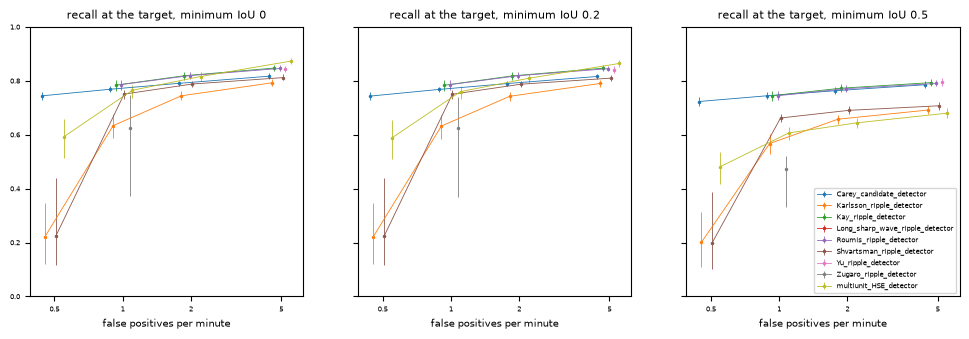

Data behind this chart, as committed beside it:
method, primary_expression, minimum_iou, fp_target, read_off, recall, recall_low, recall_high, median_onset_error, median_onset_error_low, median_onset_error_high, median_offset_error, median_offset_error_low, median_offset_error_high, attained, n_sessions, n_dropped, n_failures
Carey_candidate_detector, network, 0, 0.5, interpolated, 0.7444, 0.7304, 0.7586, 0.001138, 0.0001905, 0.001991, -0.003981, -0.004733, -0.00256, 1, 20, 0, 0
Carey_candidate_detector, network, 0, 1, interpolated, 0.7689, 0.7591, 0.7795, 0.001314, 0.0005103, 0.002228, -0.004122, -0.004896, -0.002798, 1, 20, 0, 0
Carey_candidate_detector, network, 0, 2, interpolated, 0.7907, 0.7824, 0.7995, 0.001433, 0.0007145, 0.002411, -0.004246, -0.005051, -0.003007, 1, 20, 0, 0
Carey_candidate_detector, network, 0, 5, interpolated, 0.8172, 0.8064, 0.8278, 0.001551, 0.0008941, 0.002729, -0.004397, -0.005248, -0.003281, 1, 20, 0, 0
Karlsson_ripple_detector, ripple, 0, 0.5, interpolated, 0.2215, 0.1215, 0.3458, -0.007116, -0.008588, -0.004921, 0.004862, 0.003309, 0.007043, 0.9915, 20, 0, 0
Karlsson_ripple_detector, ripple, 0, 1, interpolated, 0.6338, 0.5862, 0.6761, -0.008352, -0.009515, -0.007137, 0.005339, 0.004429, 0.006552, 1, 20, 0, 0
Karlsson_ripple_detector, ripple, 0, 2, interpolated, 0.7446, 0.7284, 0.7619, -0.008312, -0.009374, -0.007282, 0.00494, 0.004115, 0.006291, 1, 20, 0, 0
Karlsson_ripple_detector, ripple, 0, 5, interpolated, 0.7926, 0.7793, 0.8064, -0.008235, -0.0091, -0.007295, 0.005115, 0.004336, 0.006417, 1, 20, 0, 0
Kay_ripple_detector, ripple, 0, 0.5, , , , , , , , , , , 0.4855, 20, 0, 0
Kay_ripple_detector, ripple, 0, 1, interpolated, 0.7841, 0.7623, 0.8021, 1.15159e-05, -0.0007477, 0.0006121, -0.002822, -0.003582, -0.002081, 1, 20, 0, 0
Kay_ripple_detector, ripple, 0, 2, interpolated, 0.8189, 0.8049, 0.8328, 0.0003061, -0.0004319, 0.0007873, -0.003108, -0.003927, -0.002454, 1, 20, 0, 0
Kay_ripple_detector, ripple, 0, 5, interpolated, 0.8475, 0.8383, 0.8584, 0.0005397, -0.0001264, 0.0009508, -0.003364, -0.004256, -0.002679, 1, 20, 0, 0
Long_sharp_wave_ripple_detector, ripple, 0, 0.5, , , , , , , , , , , 0, 20, 0, 0
Long_sharp_wave_ripple_detector, ripple, 0, 1, , , , , , , , , , , 0, 20, 0, 0
Long_sharp_wave_ripple_detector, ripple, 0, 2, , , , , , , , , , , 0, 20, 0, 0
Long_sharp_wave_ripple_detector, ripple, 0, 5, , , , , , , , , , , 0, 20, 0, 0
Roumis_ripple_detector, ripple, 0, 0.5, , , , , , , , , , , 0.4855, 20, 0, 0
Roumis_ripple_detector, ripple, 0, 1, interpolated, 0.7863, 0.766, 0.8045, -0.0002344, -0.001165, 0.0004327, -0.002496, -0.003279, -0.001867, 1, 20, 0, 0
Roumis_ripple_detector, ripple, 0, 2, interpolated, 0.8194, 0.8062, 0.8335, 6.75678e-05, -0.0007206, 0.0006713, -0.002873, -0.003693, -0.002152, 1, 20, 0, 0
Roumis_ripple_detector, ripple, 0, 5, interpolated, 0.8459, 0.8368, 0.8572, 0.000277, -0.0004045, 0.0008966, -0.003087, -0.003909, -0.00237, 1, 20, 0, 0
Shvartsman_ripple_detector, ripple, 0, 0.5, interpolated, 0.2237, 0.1173, 0.4402, -0.01107, -0.01362, -0.008682, 0.009744, 0.007645, 0.01324, 0.9975, 20, 0, 0
Shvartsman_ripple_detector, ripple, 0, 1, interpolated, 0.7507, 0.7339, 0.7678, -0.009255, -0.01054, -0.008252, 0.006182, 0.0051, 0.00705, 1, 20, 0, 0
Shvartsman_ripple_detector, ripple, 0, 2, interpolated, 0.7883, 0.7765, 0.8011, -0.008945, -0.01027, -0.00806, 0.00599, 0.005007, 0.006969, 1, 20, 0, 0
Shvartsman_ripple_detector, ripple, 0, 5, interpolated, 0.8119, 0.8015, 0.8236, -0.008942, -0.01016, -0.008091, 0.005802, 0.004851, 0.006875, 1, 20, 0, 0
Yu_ripple_detector, ripple, 0, 0.5, , , , , , , , , , , 0, 20, 0, 0
Yu_ripple_detector, ripple, 0, 1, , , , , , , , , , , 0, 20, 0, 0
Yu_ripple_detector, ripple, 0, 2, , , , , , , , , , , 0, 20, 0, 0
Yu_ripple_detector, ripple, 0, 5, interpolated, 0.8421, 0.8311, 0.8552, 0.001509, 0.0009258, 0.001971, -0.00477, -0.005405, -0.003726, 0.9215, 20, 0, 0
Zugaro_ripple_detector, ripple, 0, 0.5, , , , , , , , , , , 0, 20, 0, 0
Zugaro_ripple_detector, ripple, 0, 1, interpolated, 0.6267, 0.3722, 0.7458, 0.01399, 0.01251, 0.01524, -0.0228, -0.02429, -0.0193, 0.9585, 20, 0, 0
Zugaro_ripple_detector, ripple, 0, 2, , , , , , , , , , , 0.0005, 20, 0, 0
Zugaro_ripple_detector, ripple, 0, 5, , , , , , , , , , , 0, 20, 0, 0
multiunit_HSE_detector, burst, 0, 0.5, interpolated, 0.593, 0.5146, 0.6584, -0.02172, -0.02314, -0.02008, 0.02069, 0.01845, 0.02304, 1, 20, 0, 0
multiunit_HSE_detector, burst, 0, 1, interpolated, 0.7649, 0.7364, 0.7858, -0.02127, -0.0224, -0.01986, 0.01992, 0.01786, 0.02169, 1, 20, 0, 0
multiunit_HSE_detector, burst, 0, 2, interpolated, 0.816, 0.7995, 0.8312, -0.0211, -0.02226, -0.01978, 0.01923, 0.0173, 0.0211, 1, 20, 0, 0
multiunit_HSE_detector, burst, 0, 5, interpolated, 0.8732, 0.8616, 0.8852, -0.02111, -0.02232, -0.0199, 0.01895, 0.01724, 0.02065, 1, 20, 0, 0
Carey_candidate_detector, network, 0.2, 0.5, interpolated, 0.7435, 0.7294, 0.7572, 0.001138, 0.0001897, 0.001985, -0.003981, -0.004725, -0.002566, 1, 20, 0, 0
Carey_candidate_detector, network, 0.2, 1, interpolated, 0.768, 0.7577, 0.7786, 0.001314, 0.0005037, 0.002237, -0.004122, -0.004888, -0.002812, 1, 20, 0, 0
Carey_candidate_detector, network, 0.2, 2, interpolated, 0.7898, 0.7814, 0.7986, 0.001433, 0.0007151, 0.002396, -0.004246, -0.005046, -0.003012, 1, 20, 0, 0
Carey_candidate_detector, network, 0.2, 5, interpolated, 0.8162, 0.8057, 0.8267, 0.001551, 0.0008981, 0.002702, -0.004397, -0.005235, -0.003281, 1, 20, 0, 0
Karlsson_ripple_detector, ripple, 0.2, 0.5, interpolated, 0.2208, 0.1206, 0.3453, -0.007013, -0.008495, -0.004661, 0.004859, 0.003334, 0.006919, 0.9915, 20, 0, 0
Karlsson_ripple_detector, ripple, 0.2, 1, interpolated, 0.6323, 0.5848, 0.675, -0.008342, -0.009486, -0.007131, 0.005324, 0.004406, 0.006545, 1, 20, 0, 0
Karlsson_ripple_detector, ripple, 0.2, 2, interpolated, 0.7427, 0.7268, 0.7595, -0.00833, -0.009337, -0.00731, 0.004887, 0.004078, 0.00623, 1, 20, 0, 0
Karlsson_ripple_detector, ripple, 0.2, 5, interpolated, 0.7902, 0.7773, 0.8041, -0.008274, -0.009147, -0.007324, 0.005084, 0.0043, 0.006375, 1, 20, 0, 0
Kay_ripple_detector, ripple, 0.2, 0.5, , , , , , , , , , , 0.4855, 20, 0, 0
Kay_ripple_detector, ripple, 0.2, 1, interpolated, 0.7836, 0.7618, 0.8014, 1.27211e-05, -0.000742, 0.0006142, -0.002829, -0.003586, -0.002092, 1, 20, 0, 0
Kay_ripple_detector, ripple, 0.2, 2, interpolated, 0.8184, 0.8046, 0.8324, 0.0003131, -0.0004113, 0.0007904, -0.00311, -0.003948, -0.002468, 1, 20, 0, 0
Kay_ripple_detector, ripple, 0.2, 5, interpolated, 0.8468, 0.8375, 0.8579, 0.0005442, -0.0001156, 0.0009467, -0.003378, -0.004268, -0.002699, 1, 20, 0, 0
Long_sharp_wave_ripple_detector, ripple, 0.2, 0.5, , , , , , , , , , , 0, 20, 0, 0
Long_sharp_wave_ripple_detector, ripple, 0.2, 1, , , , , , , , , , , 0, 20, 0, 0
Long_sharp_wave_ripple_detector, ripple, 0.2, 2, , , , , , , , , , , 0, 20, 0, 0
Long_sharp_wave_ripple_detector, ripple, 0.2, 5, , , , , , , , , , , 0, 20, 0, 0
Roumis_ripple_detector, ripple, 0.2, 0.5, , , , , , , , , , , 0.4855, 20, 0, 0
Roumis_ripple_detector, ripple, 0.2, 1, interpolated, 0.7858, 0.7655, 0.8041, -0.0002222, -0.001139, 0.0004333, -0.002509, -0.003279, -0.001894, 1, 20, 0, 0
Roumis_ripple_detector, ripple, 0.2, 2, interpolated, 0.8189, 0.8058, 0.8331, 8.03846e-05, -0.0007138, 0.0006755, -0.002879, -0.003693, -0.002169, 1, 20, 0, 0
Roumis_ripple_detector, ripple, 0.2, 5, interpolated, 0.8452, 0.8361, 0.8565, 0.0002839, -0.0003892, 0.0008968, -0.003116, -0.003923, -0.002394, 1, 20, 0, 0
Shvartsman_ripple_detector, ripple, 0.2, 0.5, interpolated, 0.2232, 0.1166, 0.4395, -0.01084, -0.01356, -0.008517, 0.009729, 0.007625, 0.01327, 0.9975, 20, 0, 0
Shvartsman_ripple_detector, ripple, 0.2, 1, interpolated, 0.7502, 0.7335, 0.7675, -0.009249, -0.01052, -0.008245, 0.006151, 0.005093, 0.007043, 1, 20, 0, 0
Shvartsman_ripple_detector, ripple, 0.2, 2, interpolated, 0.7874, 0.7755, 0.8006, -0.008935, -0.01025, -0.008042, 0.005942, 0.005, 0.006967, 1, 20, 0, 0
Shvartsman_ripple_detector, ripple, 0.2, 5, interpolated, 0.8101, 0.7989, 0.8225, -0.008921, -0.01011, -0.008078, 0.005779, 0.004839, 0.006863, 1, 20, 0, 0
... 48 more rows
